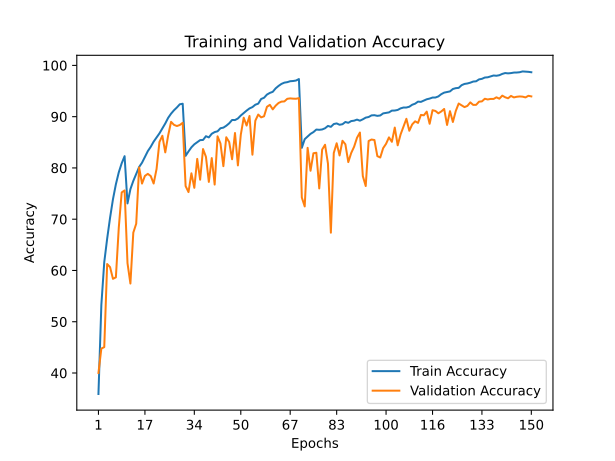

The table this chart was drawn from, first rows:
train_accuracy; train_loss; valid_accuracy; valid_loss
35,9120; 1,6942; 40,0200; 1,6534
53,2780; 1,2791; 44,7700; 1,9532
61,6160; 1,0696; 45,0500; 1,8549
66,2060; 0,9495; 61,2600; 1,1926
70,2820; 0,8376; 60,6500; 1,3326
73,8960; 0,7408; 58,3700; 1,5761
76,8060; 0,6614; 58,6600; 1,7118
79,1420; 0,5967; 68,3500; 1,1355
80,9020; 0,5451; 75,2200; 0,9077
82,2900; 0,5085; 75,6100; 0,9026
73,0760; 0,7657; 61,4300; 1,3410
75,8600; 0,6875; 57,4500; 1,7528
77,4680; 0,6462; 67,3800; 1,1572
78,8340; 0,6043; 69,1200; 1,1657
80,1760; 0,5696; 80,1000; 0,5978
81,0160; 0,5457; 76,9500; 0,7746
82,1400; 0,5197; 78,4500; 0,7278
83,2800; 0,4812; 78,8400; 0,7559
84,1240; 0,4555; 78,4100; 0,7200
85,1260; 0,4280; 76,9600; 0,8815
85,9480; 0,4081; 79,7800; 0,7352
86,7420; 0,3807; 85,0700; 0,5551
87,7200; 0,3526; 86,2700; 0,4965
88,6680; 0,3279; 83,0300; 0,6524
89,7720; 0,2962; 86,3400; 0,5029
90,5860; 0,2734; 88,9900; 0,3801
91,2440; 0,2529; 88,4000; 0,4323
91,7900; 0,2380; 88,1700; 0,4620
92,4120; 0,2217; 88,3700; 0,4559
92,5180; 0,2182; 88,8000; 0,4378
82,3560; 0,5111; 76,4600; 0,8337
83,2160; 0,4843; 75,2900; 0,8312
84,0200; 0,4600; 78,9500; 0,7904
84,6060; 0,4465; 76,1200; 0,8378
85,0100; 0,4306; 81,7600; 0,5949
85,4220; 0,4251; 77,7000; 0,7811
85,4520; 0,4212; 83,6800; 0,5771
86,1880; 0,4003; 82,1700; 0,5693
85,9500; 0,4047; 77,2700; 0,8031
86,6620; 0,3864; 81,9200; 0,6787
86,9900; 0,3740; 76,7500; 0,8801
87,1440; 0,3691; 86,1600; 0,4545
87,7420; 0,3525; 84,7700; 0,4944
87,8560; 0,3510; 80,3400; 0,6733
88,2260; 0,3394; 85,9800; 0,4586
88,6980; 0,3280; 85,0500; 0,4932
89,3520; 0,3088; 81,6900; 0,6695
89,3360; 0,3092; 86,8100; 0,4313
89,6400; 0,2983; 80,4900; 0,7566
90,2220; 0,2803; 86,4800; 0,4563
90,7060; 0,2703; 89,7900; 0,3466
91,1800; 0,2542; 88,2600; 0,3938
91,6060; 0,2430; 90,1300; 0,3378
91,8620; 0,2357; 82,5800; 0,6340
92,3280; 0,2215; 89,2100; 0,3562
92,5340; 0,2124; 90,4100; 0,3148
93,4420; 0,1900; 89,8600; 0,3725
93,6840; 0,1808; 90,0700; 0,3582
94,3040; 0,1679; 91,9200; 0,2872
94,6300; 0,1554; 92,3000; 0,2866
... 90 more rows
